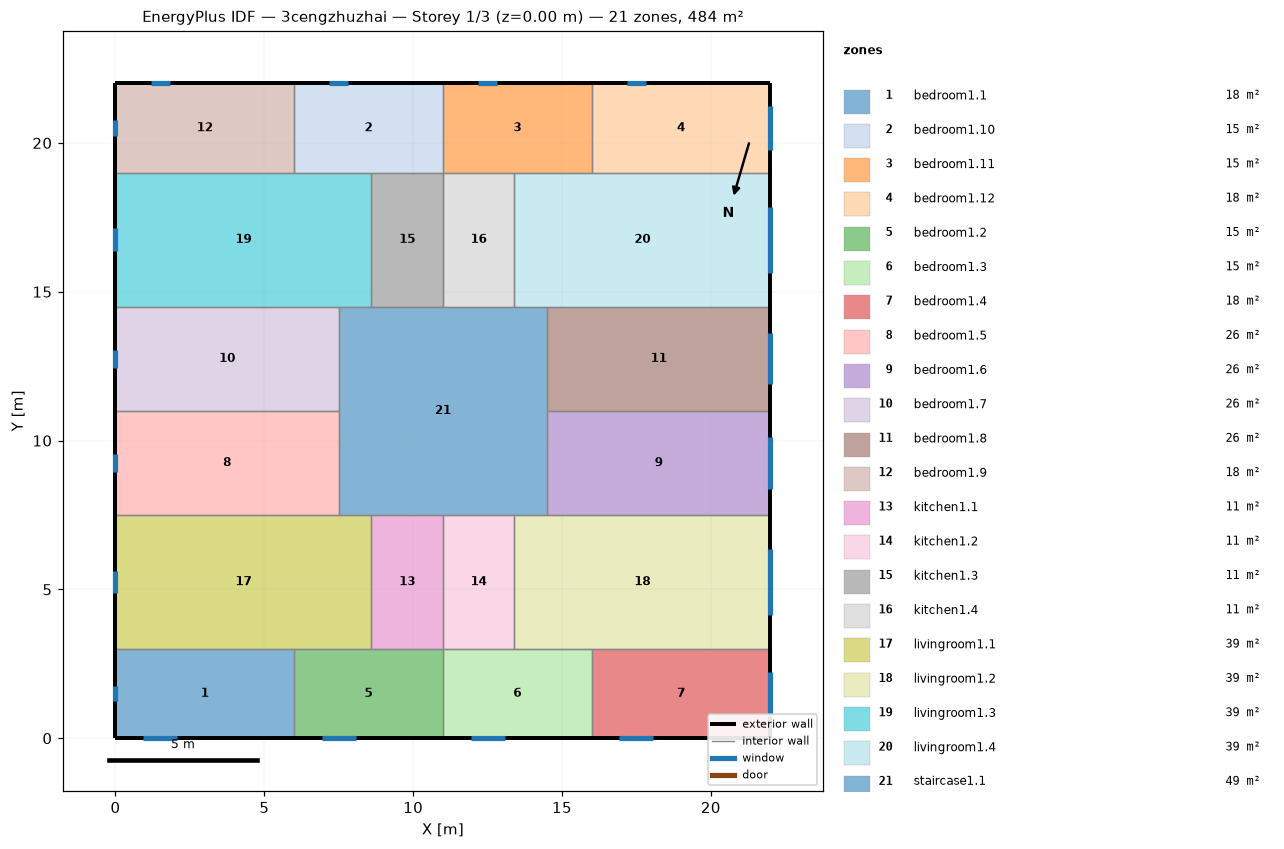
=== STOREY PLAN SPEC (per zone: floor XY polygon, exterior-wall plan segments, windows/doors) ===
zone 1: bedroom1.1  (18.0 m²)
  floor: (6.00, 3.00) (6.00, 0.00) (0.00, 0.00) (0.00, 3.00)
  exterior wall: (0.00, 3.00) – (0.00, 0.00)  [3.0 m]
    window: (0.00, 1.75) – (0.00, 1.25)  [0.8 m²]
  exterior wall: (0.00, 0.00) – (6.00, 0.00)  [6.0 m]
    window: (0.93, 0.00) – (2.07, 0.00)  [1.7 m²]
  interior walls: 2
zone 2: bedroom1.10  (15.0 m²)
  floor: (11.00, 22.00) (11.00, 19.00) (6.00, 19.00) (6.00, 22.00)
  exterior wall: (11.00, 22.00) – (6.00, 22.00)  [5.0 m]
    window: (7.82, 22.00) – (7.18, 22.00)  [1.0 m²]
  interior walls: 4
zone 3: bedroom1.11  (15.0 m²)
  floor: (16.00, 22.00) (16.00, 19.00) (11.00, 19.00) (11.00, 22.00)
  exterior wall: (16.00, 22.00) – (11.00, 22.00)  [5.0 m]
    window: (12.82, 22.00) – (12.18, 22.00)  [1.0 m²]
  interior walls: 4
zone 4: bedroom1.12  (18.0 m²)
  floor: (22.00, 22.00) (22.00, 19.00) (16.00, 19.00) (16.00, 22.00)
  exterior wall: (22.00, 19.00) – (22.00, 22.00)  [3.0 m]
    window: (22.00, 19.76) – (22.00, 21.24)  [2.2 m²]
  exterior wall: (22.00, 22.00) – (16.00, 22.00)  [6.0 m]
    window: (17.82, 22.00) – (17.18, 22.00)  [1.0 m²]
  interior walls: 2
zone 5: bedroom1.2  (15.0 m²)
  floor: (11.00, 3.00) (11.00, 0.00) (6.00, 0.00) (6.00, 3.00)
  exterior wall: (6.00, 0.00) – (11.00, 0.00)  [5.0 m]
    window: (6.93, 0.00) – (8.07, 0.00)  [1.7 m²]
  interior walls: 4
zone 6: bedroom1.3  (15.0 m²)
  floor: (16.00, 3.00) (16.00, 0.00) (11.00, 0.00) (11.00, 3.00)
  exterior wall: (11.00, 0.00) – (16.00, 0.00)  [5.0 m]
    window: (11.93, 0.00) – (13.07, 0.00)  [1.7 m²]
  interior walls: 4
zone 7: bedroom1.4  (18.0 m²)
  floor: (22.00, 3.00) (22.00, 0.00) (16.00, 0.00) (16.00, 3.00)
  exterior wall: (16.00, 0.00) – (22.00, 0.00)  [6.0 m]
    window: (16.93, 0.00) – (18.07, 0.00)  [1.7 m²]
  exterior wall: (22.00, 0.00) – (22.00, 3.00)  [3.0 m]
    window: (22.00, 0.76) – (22.00, 2.24)  [2.2 m²]
  interior walls: 2
zone 8: bedroom1.5  (26.2 m²)
  floor: (7.50, 11.00) (7.50, 7.50) (0.00, 7.50) (0.00, 11.00)
  exterior wall: (0.00, 11.00) – (0.00, 7.50)  [3.5 m]
    window: (0.00, 9.55) – (0.00, 8.95)  [0.9 m²]
  interior walls: 3
zone 9: bedroom1.6  (26.2 m²)
  floor: (22.00, 11.00) (22.00, 7.50) (14.50, 7.50) (14.50, 11.00)
  exterior wall: (22.00, 7.50) – (22.00, 11.00)  [3.5 m]
    window: (22.00, 8.39) – (22.00, 10.11)  [2.6 m²]
  interior walls: 3
zone 10: bedroom1.7  (26.2 m²)
  floor: (7.50, 14.50) (7.50, 11.00) (0.00, 11.00) (0.00, 14.50)
  exterior wall: (0.00, 14.50) – (0.00, 11.00)  [3.5 m]
    window: (0.00, 13.05) – (0.00, 12.45)  [0.9 m²]
  interior walls: 3
zone 11: bedroom1.8  (26.2 m²)
  floor: (22.00, 14.50) (22.00, 11.00) (14.50, 11.00) (14.50, 14.50)
  exterior wall: (22.00, 11.00) – (22.00, 14.50)  [3.5 m]
    window: (22.00, 11.89) – (22.00, 13.61)  [2.6 m²]
  interior walls: 3
zone 12: bedroom1.9  (18.0 m²)
  floor: (6.00, 22.00) (6.00, 19.00) (0.00, 19.00) (0.00, 22.00)
  exterior wall: (0.00, 22.00) – (0.00, 19.00)  [3.0 m]
    window: (0.00, 20.75) – (0.00, 20.25)  [0.8 m²]
  exterior wall: (6.00, 22.00) – (0.00, 22.00)  [6.0 m]
    window: (1.82, 22.00) – (1.18, 22.00)  [1.0 m²]
  interior walls: 2
zone 13: kitchen1.1  (10.8 m²)
  floor: (11.00, 7.50) (11.00, 3.00) (8.60, 3.00) (8.60, 7.50)
  interior walls: 4
zone 14: kitchen1.2  (10.8 m²)
  floor: (13.40, 7.50) (13.40, 3.00) (11.00, 3.00) (11.00, 7.50)
  interior walls: 4
zone 15: kitchen1.3  (10.8 m²)
  floor: (11.00, 19.00) (11.00, 14.50) (8.60, 14.50) (8.60, 19.00)
  interior walls: 4
zone 16: kitchen1.4  (10.8 m²)
  floor: (13.40, 19.00) (13.40, 14.50) (11.00, 14.50) (11.00, 19.00)
  interior walls: 4
zone 17: livingroom1.1  (38.7 m²)
  floor: (8.60, 7.50) (8.60, 3.00) (0.00, 3.00) (0.00, 7.50)
  exterior wall: (0.00, 7.50) – (0.00, 3.00)  [4.5 m]
    window: (0.00, 5.63) – (0.00, 4.87)  [1.1 m²]
  interior walls: 5
zone 18: livingroom1.2  (38.7 m²)
  floor: (22.00, 7.50) (22.00, 3.00) (13.40, 3.00) (13.40, 7.50)
  exterior wall: (22.00, 3.00) – (22.00, 7.50)  [4.5 m]
    window: (22.00, 4.14) – (22.00, 6.36)  [3.3 m²]
  interior walls: 5
zone 19: livingroom1.3  (38.7 m²)
  floor: (8.60, 19.00) (8.60, 14.50) (0.00, 14.50) (0.00, 19.00)
  exterior wall: (0.00, 19.00) – (0.00, 14.50)  [4.5 m]
    window: (0.00, 17.13) – (0.00, 16.37)  [1.1 m²]
  interior walls: 5
zone 20: livingroom1.4  (38.7 m²)
  floor: (22.00, 19.00) (22.00, 14.50) (13.40, 14.50) (13.40, 19.00)
  exterior wall: (22.00, 14.50) – (22.00, 19.00)  [4.5 m]
    window: (22.00, 15.64) – (22.00, 17.86)  [3.3 m²]
  interior walls: 5
zone 21: staircase1.1  (49.0 m²)
  floor: (14.50, 14.50) (14.50, 7.50) (7.50, 7.50) (7.50, 14.50)
  interior walls: 12

=== DERIVED (storey summary) ===
Building: 3cengzhuzhai
Storey: 1 of 3  (floor level z = 0.00 m)
Storey gross floor area: 484.0 m²
Zones on this storey: 21
  - bedroom1.1: floor 18.0 m²; exterior wall 9.0 m (27.0 m²); 2 window(s) 2.5 m²; WWR 9.2%
  - bedroom1.10: floor 15.0 m²; exterior wall 5.0 m (15.0 m²); 1 window(s) 1.0 m²; WWR 6.4%
  - bedroom1.11: floor 15.0 m²; exterior wall 5.0 m (15.0 m²); 1 window(s) 1.0 m²; WWR 6.4%
  - bedroom1.12: floor 18.0 m²; exterior wall 9.0 m (27.0 m²); 2 window(s) 3.2 m²; WWR 11.7%
  - bedroom1.2: floor 15.0 m²; exterior wall 5.0 m (15.0 m²); 1 window(s) 1.7 m²; WWR 11.4%
  - bedroom1.3: floor 15.0 m²; exterior wall 5.0 m (15.0 m²); 1 window(s) 1.7 m²; WWR 11.4%
  - bedroom1.4: floor 18.0 m²; exterior wall 9.0 m (27.0 m²); 2 window(s) 3.9 m²; WWR 14.6%
  - bedroom1.5: floor 26.2 m²; exterior wall 3.5 m (10.5 m²); 1 window(s) 0.9 m²; WWR 8.5%
  - bedroom1.6: floor 26.2 m²; exterior wall 3.5 m (10.5 m²); 1 window(s) 2.6 m²; WWR 24.6%
  - bedroom1.7: floor 26.2 m²; exterior wall 3.5 m (10.5 m²); 1 window(s) 0.9 m²; WWR 8.5%
  - bedroom1.8: floor 26.2 m²; exterior wall 3.5 m (10.5 m²); 1 window(s) 2.6 m²; WWR 24.6%
  - bedroom1.9: floor 18.0 m²; exterior wall 9.0 m (27.0 m²); 2 window(s) 1.7 m²; WWR 6.4%
  - kitchen1.1: floor 10.8 m²
  - kitchen1.2: floor 10.8 m²
  - kitchen1.3: floor 10.8 m²
  - kitchen1.4: floor 10.8 m²
  - livingroom1.1: floor 38.7 m²; exterior wall 4.5 m (13.5 m²); 1 window(s) 1.1 m²; WWR 8.5%
  - livingroom1.2: floor 38.7 m²; exterior wall 4.5 m (13.5 m²); 1 window(s) 3.3 m²; WWR 24.6%
  - livingroom1.3: floor 38.7 m²; exterior wall 4.5 m (13.5 m²); 1 window(s) 1.1 m²; WWR 8.5%
  - livingroom1.4: floor 38.7 m²; exterior wall 4.5 m (13.5 m²); 1 window(s) 3.3 m²; WWR 24.6%
  - staircase1.1: floor 49.0 m²
Zone adjacency (shared interzone walls):
  - bedroom1.1 ↔ bedroom1.2
  - bedroom1.1 ↔ livingroom1.1
  - bedroom1.10 ↔ bedroom1.11
  - bedroom1.10 ↔ bedroom1.9
  - bedroom1.10 ↔ kitchen1.3
  - bedroom1.10 ↔ livingroom1.3
  - bedroom1.11 ↔ bedroom1.12
  - bedroom1.11 ↔ kitchen1.4
  - bedroom1.11 ↔ livingroom1.4
  - bedroom1.12 ↔ livingroom1.4
  - bedroom1.2 ↔ bedroom1.3
  - bedroom1.2 ↔ kitchen1.1
  - bedroom1.2 ↔ livingroom1.1
  - bedroom1.3 ↔ bedroom1.4
  - bedroom1.3 ↔ kitchen1.2
  - bedroom1.3 ↔ livingroom1.2
  - bedroom1.4 ↔ livingroom1.2
  - bedroom1.5 ↔ bedroom1.7
  - bedroom1.5 ↔ livingroom1.1
  - bedroom1.5 ↔ staircase1.1
  - bedroom1.6 ↔ bedroom1.8
  - bedroom1.6 ↔ livingroom1.2
  - bedroom1.6 ↔ staircase1.1
  - bedroom1.7 ↔ livingroom1.3
  - bedroom1.7 ↔ staircase1.1
  - bedroom1.8 ↔ livingroom1.4
  - bedroom1.8 ↔ staircase1.1
  - bedroom1.9 ↔ livingroom1.3
  - kitchen1.1 ↔ kitchen1.2
  - kitchen1.1 ↔ livingroom1.1
  - kitchen1.1 ↔ staircase1.1
  - kitchen1.2 ↔ livingroom1.2
  - kitchen1.2 ↔ staircase1.1
  - kitchen1.3 ↔ kitchen1.4
  - kitchen1.3 ↔ livingroom1.3
  - kitchen1.3 ↔ staircase1.1
  - kitchen1.4 ↔ livingroom1.4
  - kitchen1.4 ↔ staircase1.1
  - livingroom1.1 ↔ staircase1.1
  - livingroom1.2 ↔ staircase1.1
  - livingroom1.3 ↔ staircase1.1
  - livingroom1.4 ↔ staircase1.1